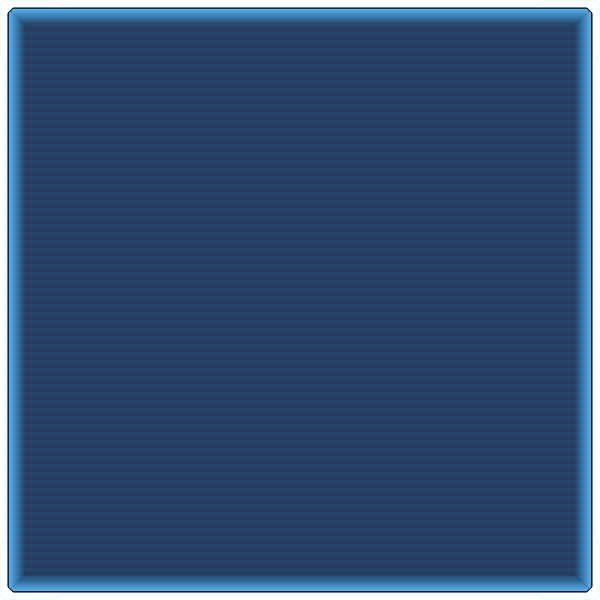
t = 0.00 s
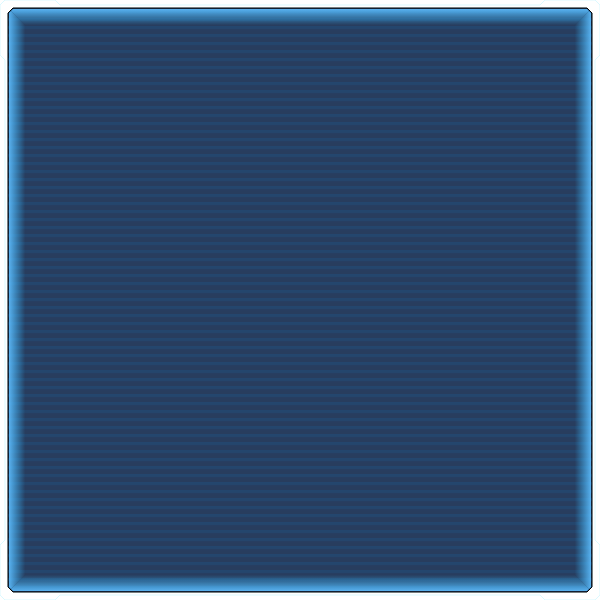
t = 0.25 s
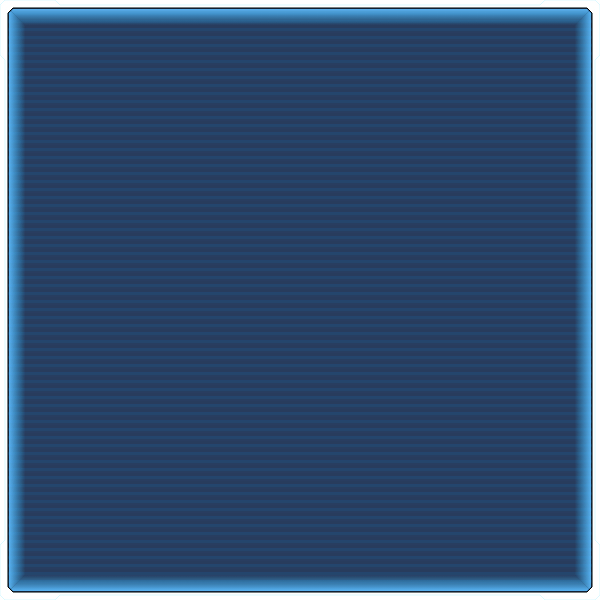
t = 0.50 s
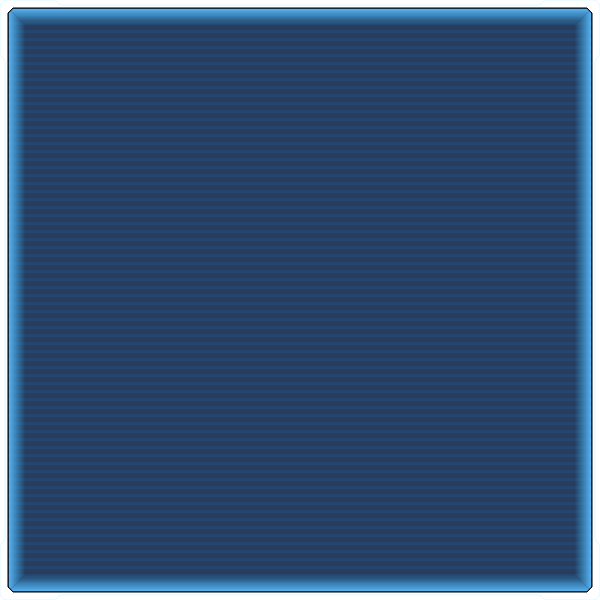
t = 0.75 s

The animated SVG that drew these frames (rendered in a browser with its animation timeline set to each time). Animation: 1 SMIL element (animateTransform=1); one cycle of 1.00 s, repeats indefinitely.

<svg width="600" height="600" xmlns="http://www.w3.org/2000/svg">
  <defs>
    <filter id="glow" filterUnits="userSpaceOnUse" x="-10" y="-10" width="604" height="70">
        <feGaussianBlur in="SourceGraphic" stdDeviation="1" result="blur"/>
        <feMerge>
          <feMergeNode in="blur"/>
          <feMergeNode in="SourceGraphic"/>
        </feMerge>
    </filter>

    <clipPath id="dark-blue-clip">
        <polygon points="13 8 587 8 592 13 592 587 587 592 13 592 8 587 8 13"/>
    </clipPath>

    <!-- Scanline animation -->
    <pattern id="scanline-pattern" patternUnits="userSpaceOnUse" width="584" height="8" patternTransform="translate(8,8)">
        <line x1="0" y1="0" x2="584" y2="0" stroke="#2B94FF" stroke-width="6" stroke-opacity="0.05" filter="url(#glow)" />
        <animateTransform attributeName="patternTransform" type="translate" from="0,0" to="0,8" dur="1s" repeatCount="indefinite"/>
    </pattern>

    <!-- Inner Glow Gradients -->
    <!-- Top: fade down -->
    <linearGradient id="glow-top" x1="0%" y1="0%" x2="0%" y2="60%">
    <stop offset="0%" stop-color="#60BEFF" stop-opacity="0.9"/>
    <stop offset="100%" stop-color="#33BBFF" stop-opacity="0.0"/>
    </linearGradient>

    <!-- Right: fade left -->
    <linearGradient id="glow-right" x1="100%" y1="0%" x2="40%" y2="0%">
    <stop offset="0%" stop-color="#60BEFF" stop-opacity="0.9"/>
    <stop offset="100%" stop-color="#33BBFF" stop-opacity="0.0"/>
    </linearGradient>

    <!-- Bottom: fade up -->
    <linearGradient id="glow-bottom" x1="0%" y1="100%" x2="0%" y2="40%">
    <stop offset="0%" stop-color="#60BEFF" stop-opacity="0.9"/>
    <stop offset="100%" stop-color="#33BBFF" stop-opacity="0.0"/>
    </linearGradient>

    <!-- Left: fade right -->
    <linearGradient id="glow-left" x1="0%" y1="0%" x2="60%" y2="0%">
    <stop offset="0%" stop-color="#60BEFF" stop-opacity="0.9"/>
    <stop offset="100%" stop-color="#33BBFF" stop-opacity="0.0"/>
    </linearGradient>

  </defs>

 <!-- Cyan border -->
  <path d="M5 0 L55 0 L60 5 L540 5 L545 0 L595 0 L600 5 L600 55 L595 60 L595 540 L600 545 L600 595 L595 600 L545 600 L540 595 L60 595 L55 600 L5 600 L0 595 L0 545 L5 540 L5 60 L0 55 L0 5 Z
           M13 8 L587 8 L592 13 L592 587 L587 592 L13 592 L8 587 L8 13 Z"
        fill="#FFFFFF"
        stroke="#DBF9FF"
        stroke-width="1"
        stroke-opacity="1"
        stroke-linejoin="miter"
        fill-rule="evenodd" />

  <!-- Dark blue background -->
  <polygon points="13 8 587 8 592 13 592 587 587 592 13 592 8 587 8 13" 
           fill="#11294D"
           fill-opacity="0.9"
           stroke="#000000" 
           stroke-width="1" 
           stroke-linejoin="miter" />

  <!-- Scanline overlay -->
  <rect x="8" y="8" width="584" height="584" fill="url(#scanline-pattern)" clip-path="url(#dark-blue-clip)" />

  <!-- Inner Glow: Top edge -->
  <polygon points="11 11 13 9 587 9 589 11 564 36 36 36" fill="url(#glow-top)" />

  <!-- Inner Glow: Right edge -->
  <polygon points="589 11 591 13 591 587 589 589 564 564 564 36" fill="url(#glow-right)" />

  <!-- Inner Glow: Bottom edge -->
  <polygon points="589 589 587 591 13 591 11 589 36 564 564 564" fill="url(#glow-bottom)" />

  <!-- Inner Glow: Left edge -->
  <polygon points="11 589 9 587 9 13 11 11 36 36 36 564" fill="url(#glow-left)" />

</svg>
